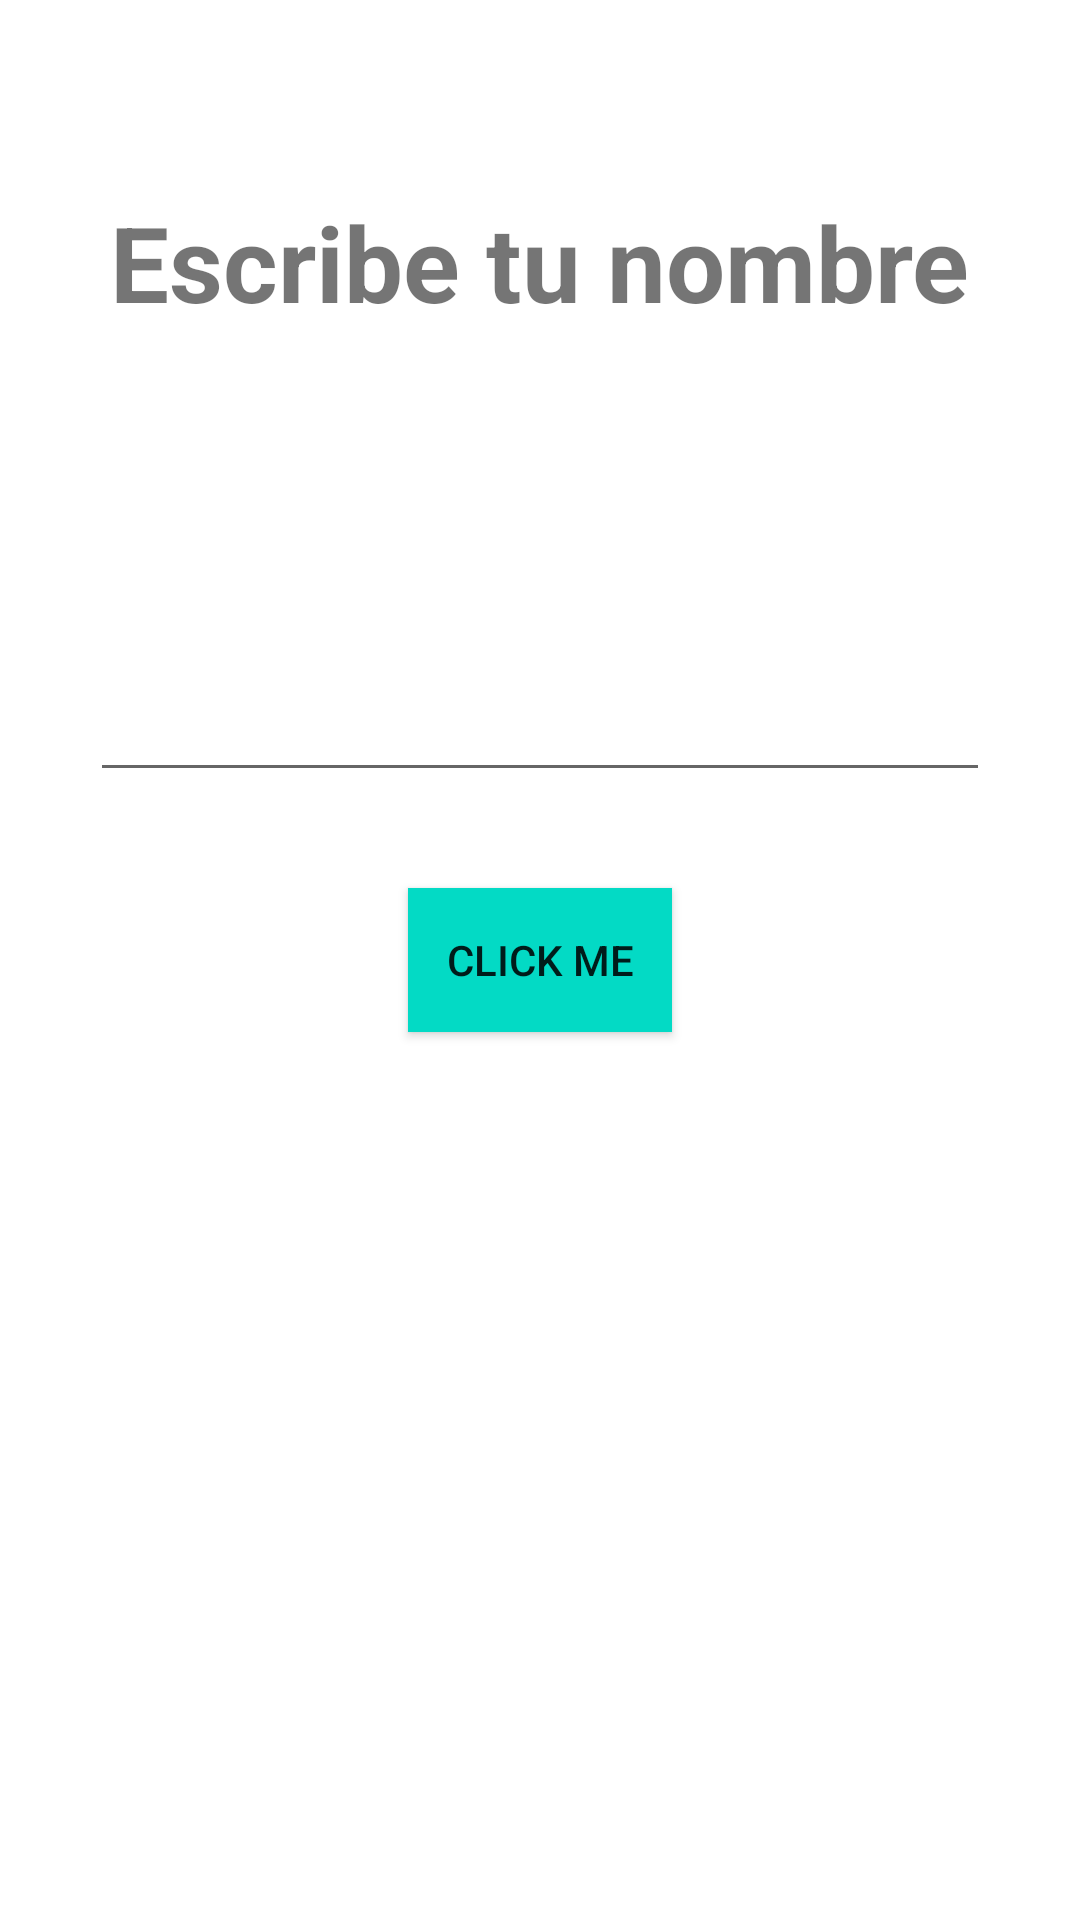

Android layout source for this screen:
<!-- AndroidManifest.xml: application theme Theme.AndroidMaster -->
<!-- res/layout/activity_first_app.xml -->
<?xml version="1.0" encoding="utf-8"?>
<androidx.constraintlayout.widget.ConstraintLayout xmlns:android="http://schemas.android.com/apk/res/android"
    xmlns:app="http://schemas.android.com/apk/res-auto"
    xmlns:tools="http://schemas.android.com/tools"
    android:layout_width="match_parent"
    android:layout_height="match_parent"
    tools:context="firstapp.FirstAppActivity">

    <TextView
        android:layout_width="wrap_content"
        android:layout_height="wrap_content"
        android:text="Escribe tu nombre"
        android:textSize="35sp"
        android:textStyle="bold"
        app:layout_constraintStart_toStartOf="parent"
        app:layout_constraintEnd_toEndOf="parent"
        app:layout_constraintTop_toTopOf="parent"
        android:layout_marginTop="64dp"/>



    <androidx.appcompat.widget.AppCompatEditText
        android:id="@+id/etName"
        android:layout_width="300dp"
        android:layout_height="wrap_content"
        android:layout_marginBottom="32dp"
        app:layout_constraintBottom_toTopOf="@id/btnStart"
        app:layout_constraintEnd_toEndOf="parent"
        app:layout_constraintStart_toStartOf="parent"
        android:maxLines="1"/>

    <androidx.appcompat.widget.AppCompatButton
        android:id="@+id/btnStart"
        android:layout_width="wrap_content"
        android:layout_height="wrap_content"
        android:text="Click me"
        app:layout_constraintBottom_toBottomOf="parent"
        app:layout_constraintEnd_toEndOf="parent"
        app:layout_constraintStart_toStartOf="parent"
        app:layout_constraintTop_toTopOf="parent"
        android:background="@color/teal_200"/>

</androidx.constraintlayout.widget.ConstraintLayout>
<!-- resources referenced by this layout -->
<resources>
  <color name="teal_200">#FF03DAC5</color>
  <style name="Theme.AndroidMaster" parent="Theme.MaterialComponents.DayNight.DarkActionBar">
          
          <item name="colorPrimary">@color/purple_500</item>
          <item name="colorPrimaryVariant">@color/purple_700</item>
          <item name="colorOnPrimary">@color/white</item>
          
          <item name="colorSecondary">@color/teal_200</item>
          <item name="colorSecondaryVariant">@color/teal_700</item>
          <item name="colorOnSecondary">@color/black</item>
          
          <item name="android:statusBarColor">?attr/colorPrimaryVariant</item>
          
      </style>
  <color name="purple_500">#FF6200EE</color>
  <color name="purple_700">#FF3700B3</color>
  <color name="white">#FFFFFFFF</color>
  <color name="teal_700">#FF018786</color>
  <color name="black">#FF000000</color>
</resources>
